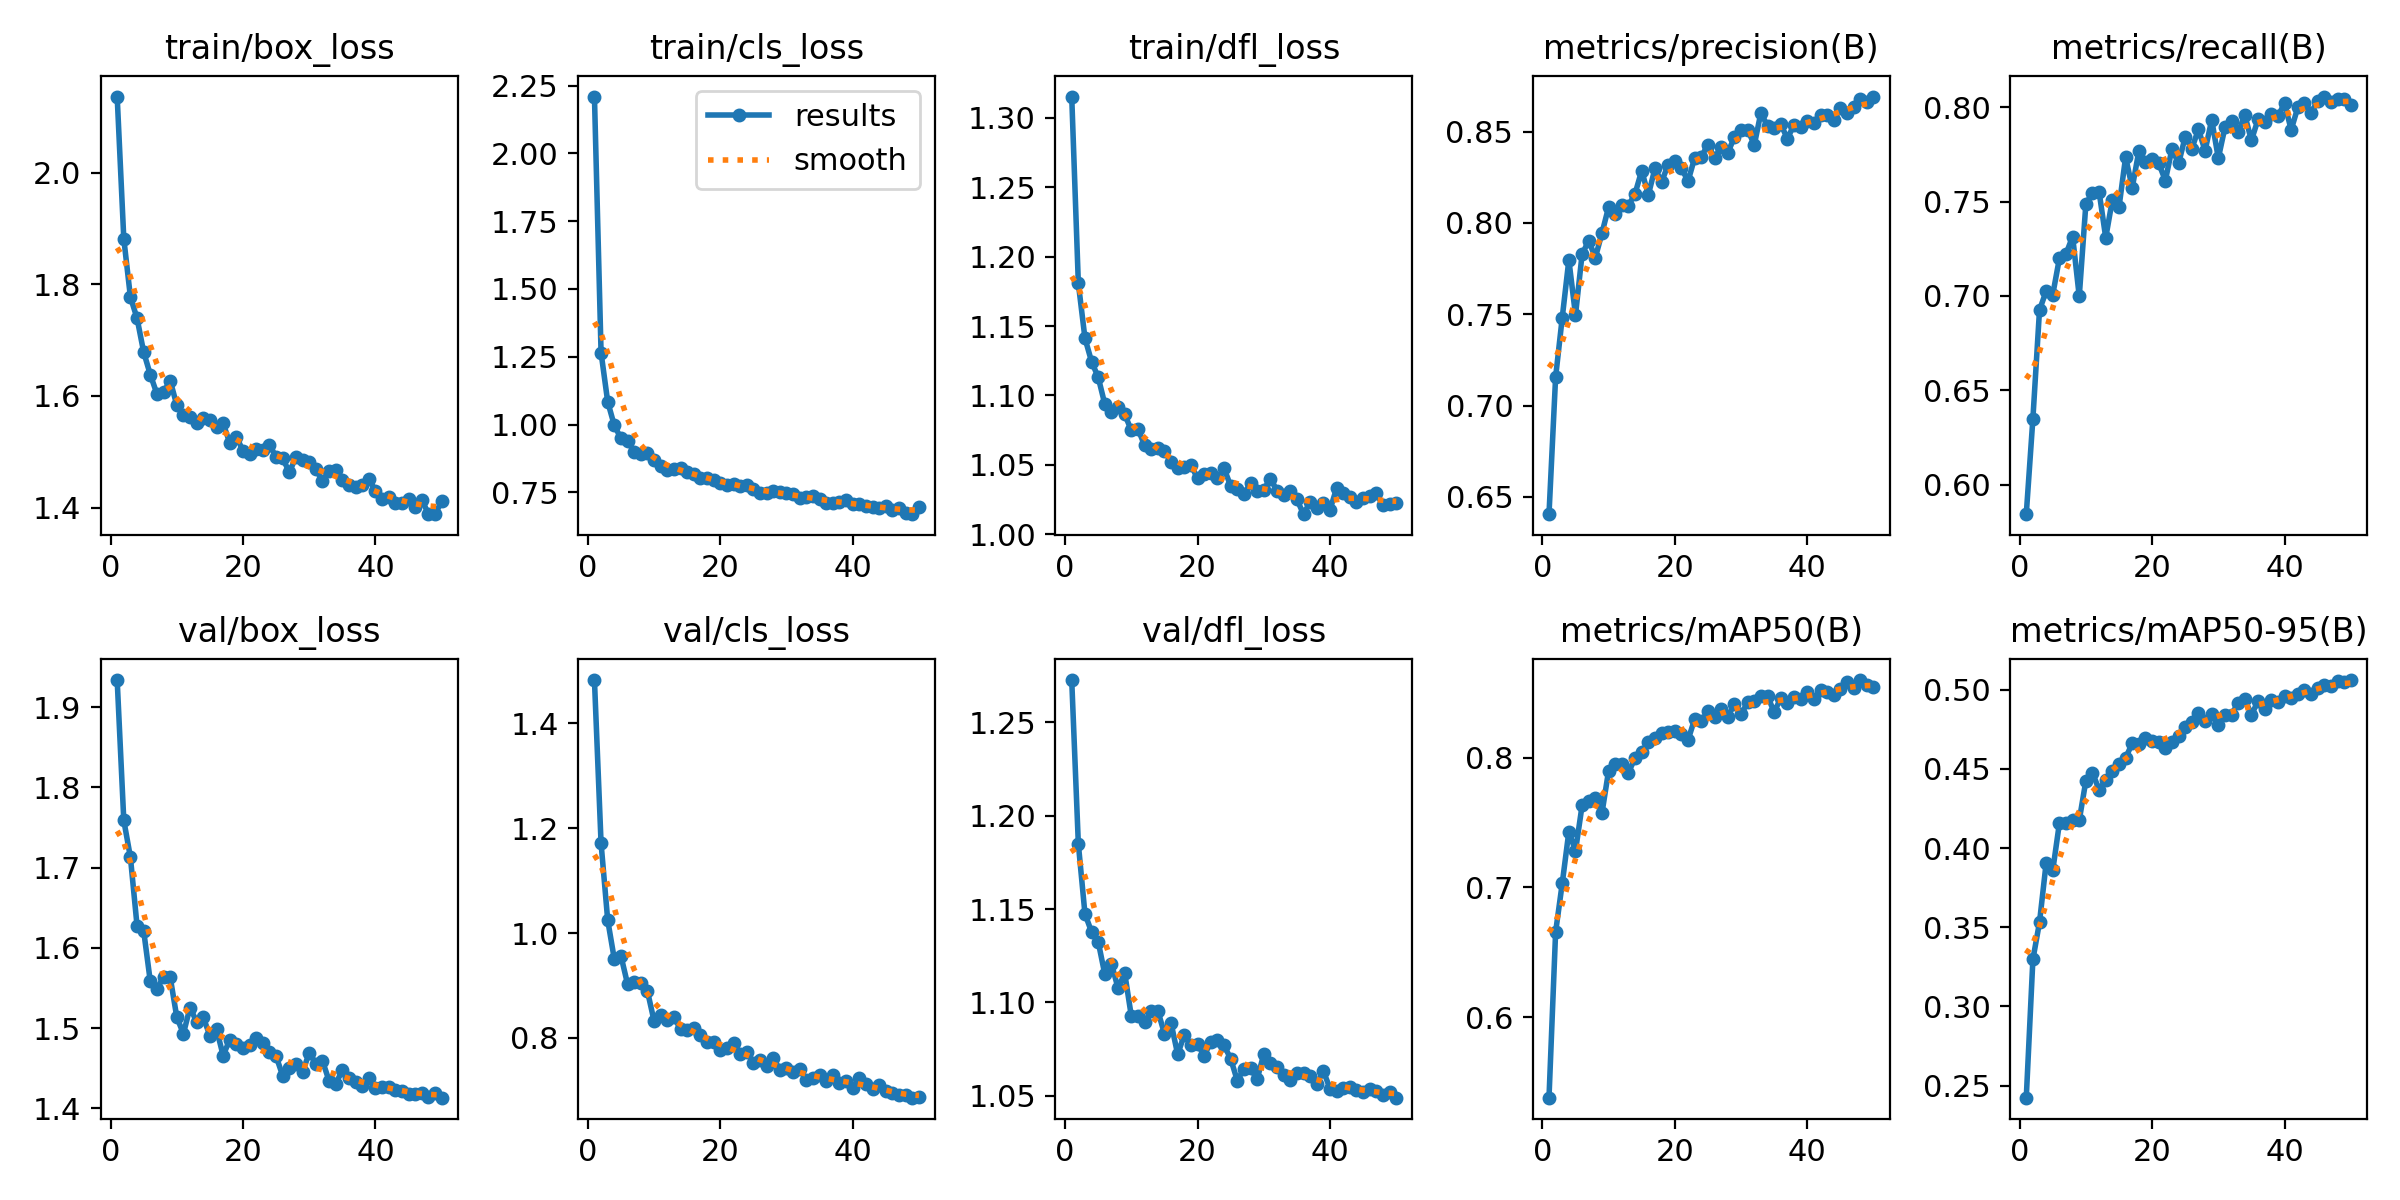

The data file committed next to this chart (first rows):
epoch, time, train/box_loss, train/cls_loss, train/dfl_loss, metrics/precision(B), metrics/recall(B), metrics/mAP50(B), metrics/mAP50-95(B), val/box_loss, val/cls_loss, val/dfl_loss, lr/pg0, lr/pg1, lr/pg2
1, 732.8, 2.136, 2.21, 1.315, 0.6405, 0.5844, 0.538, 0.2424, 1.934, 1.482, 1.273, 0.0006591, 0.0006591, 0.0006591
2, 1520, 1.882, 1.265, 1.181, 0.7156, 0.635, 0.6656, 0.3297, 1.759, 1.171, 1.185, 0.0013, 0.0013, 0.0013
3, 2244, 1.777, 1.084, 1.141, 0.7481, 0.6926, 0.7031, 0.3532, 1.713, 1.025, 1.147, 0.001914, 0.001914, 0.001914
4, 3167, 1.739, 0.9965, 1.124, 0.7798, 0.7025, 0.743, 0.3905, 1.628, 0.9503, 1.138, 0.001881, 0.001881, 0.001881
5, 4267, 1.679, 0.9492, 1.113, 0.7496, 0.7007, 0.7281, 0.386, 1.621, 0.9567, 1.133, 0.001842, 0.001842, 0.001842
6, 5634, 1.638, 0.9407, 1.094, 0.783, 0.7199, 0.7632, 0.4157, 1.558, 0.9026, 1.115, 0.001802, 0.001802, 0.001802
7, 6554, 1.604, 0.8982, 1.088, 0.7903, 0.7223, 0.7668, 0.4156, 1.549, 0.9066, 1.121, 0.001762, 0.001762, 0.001762
8, 7493, 1.607, 0.8908, 1.091, 0.781, 0.7315, 0.7687, 0.4177, 1.564, 0.9052, 1.108, 0.001723, 0.001723, 0.001723
9, 8433, 1.628, 0.895, 1.086, 0.7945, 0.6998, 0.7572, 0.4175, 1.564, 0.8893, 1.116, 0.001683, 0.001683, 0.001683
10, 9326, 1.584, 0.8687, 1.075, 0.8087, 0.7488, 0.7899, 0.4426, 1.514, 0.8326, 1.093, 0.001644, 0.001644, 0.001644
11, 10227, 1.566, 0.8468, 1.076, 0.805, 0.7547, 0.7948, 0.4476, 1.493, 0.8431, 1.093, 0.001604, 0.001604, 0.001604
12, 10992, 1.562, 0.8319, 1.064, 0.81, 0.7552, 0.7953, 0.4368, 1.526, 0.8336, 1.089, 0.001564, 0.001564, 0.001564
13, 11716, 1.551, 0.8344, 1.061, 0.8095, 0.7309, 0.7884, 0.4427, 1.508, 0.8392, 1.095, 0.001525, 0.001525, 0.001525
14, 12454, 1.56, 0.8393, 1.062, 0.8161, 0.751, 0.7999, 0.449, 1.513, 0.8172, 1.096, 0.001485, 0.001485, 0.001485
15, 13245, 1.557, 0.8257, 1.06, 0.8287, 0.747, 0.8042, 0.4532, 1.491, 0.8146, 1.083, 0.001446, 0.001446, 0.001446
16, 13972, 1.545, 0.8175, 1.052, 0.8153, 0.7736, 0.812, 0.4569, 1.499, 0.8196, 1.089, 0.001406, 0.001406, 0.001406
17, 14633, 1.551, 0.8031, 1.048, 0.8299, 0.7574, 0.8151, 0.4662, 1.466, 0.8064, 1.072, 0.001366, 0.001366, 0.001366
18, 15302, 1.516, 0.8034, 1.049, 0.8226, 0.7768, 0.8188, 0.4659, 1.485, 0.7926, 1.083, 0.001327, 0.001327, 0.001327
19, 15925, 1.527, 0.7972, 1.05, 0.8319, 0.7709, 0.82, 0.4693, 1.48, 0.7919, 1.077, 0.001287, 0.001287, 0.001287
20, 16513, 1.502, 0.7856, 1.04, 0.8337, 0.7727, 0.8208, 0.4677, 1.475, 0.7778, 1.078, 0.001248, 0.001248, 0.001248
21, 17106, 1.495, 0.7765, 1.044, 0.83, 0.7704, 0.8181, 0.4668, 1.479, 0.7809, 1.071, 0.001208, 0.001208, 0.001208
22, 17821, 1.506, 0.7824, 1.044, 0.8229, 0.7612, 0.8136, 0.4632, 1.487, 0.7899, 1.079, 0.001168, 0.001168, 0.001168
23, 18522, 1.503, 0.7742, 1.04, 0.8357, 0.778, 0.8297, 0.467, 1.481, 0.7685, 1.08, 0.001129, 0.001129, 0.001129
24, 19214, 1.512, 0.7782, 1.048, 0.8362, 0.7702, 0.8278, 0.4709, 1.47, 0.7734, 1.077, 0.001089, 0.001089, 0.001089
25, 19809, 1.491, 0.7627, 1.035, 0.843, 0.7843, 0.8358, 0.4766, 1.465, 0.7528, 1.07, 0.00105, 0.00105, 0.00105
26, 20406, 1.488, 0.746, 1.032, 0.8356, 0.7781, 0.831, 0.4794, 1.44, 0.7583, 1.058, 0.00101, 0.00101, 0.00101
27, 20999, 1.464, 0.7461, 1.029, 0.8417, 0.7883, 0.8377, 0.4853, 1.45, 0.7468, 1.064, 0.0009704, 0.0009704, 0.0009704
28, 21606, 1.491, 0.7546, 1.037, 0.8383, 0.777, 0.8317, 0.48, 1.455, 0.7619, 1.065, 0.0009308, 0.0009308, 0.0009308
29, 22206, 1.485, 0.7497, 1.031, 0.8472, 0.7934, 0.8412, 0.4849, 1.445, 0.7392, 1.059, 0.0008912, 0.0008912, 0.0008912
30, 22823, 1.482, 0.7475, 1.032, 0.8509, 0.773, 0.8333, 0.4776, 1.469, 0.7427, 1.072, 0.0008516, 0.0008516, 0.0008516
31, 23524, 1.469, 0.744, 1.04, 0.8511, 0.7893, 0.8427, 0.4842, 1.456, 0.7349, 1.067, 0.000812, 0.000812, 0.000812
32, 24233, 1.448, 0.7292, 1.031, 0.8427, 0.7926, 0.8438, 0.4843, 1.459, 0.7414, 1.065, 0.0007724, 0.0007724, 0.0007724
33, 24990, 1.465, 0.7312, 1.028, 0.8604, 0.7868, 0.8475, 0.4919, 1.434, 0.7204, 1.061, 0.0007328, 0.0007328, 0.0007328
34, 25702, 1.467, 0.7364, 1.031, 0.8529, 0.7958, 0.8475, 0.4942, 1.431, 0.7228, 1.059, 0.0006932, 0.0006932, 0.0006932
35, 26423, 1.449, 0.7246, 1.025, 0.8518, 0.7825, 0.8351, 0.4842, 1.447, 0.7291, 1.062, 0.0006536, 0.0006536, 0.0006536
36, 27040, 1.44, 0.71, 1.014, 0.854, 0.7936, 0.8458, 0.4928, 1.437, 0.7184, 1.062, 0.000614, 0.000614, 0.000614
37, 27636, 1.437, 0.7101, 1.023, 0.8462, 0.792, 0.8423, 0.4881, 1.433, 0.7286, 1.061, 0.0005744, 0.0005744, 0.0005744
38, 28228, 1.44, 0.7133, 1.019, 0.8538, 0.7962, 0.8467, 0.4939, 1.428, 0.7143, 1.056, 0.0005348, 0.0005348, 0.0005348
39, 28932, 1.452, 0.7214, 1.022, 0.8525, 0.7953, 0.8449, 0.4926, 1.437, 0.7179, 1.063, 0.0004952, 0.0004952, 0.0004952
40, 29691, 1.43, 0.7085, 1.018, 0.8557, 0.8021, 0.8502, 0.496, 1.425, 0.7045, 1.054, 0.0004556, 0.0004556, 0.0004556
41, 30379, 1.415, 0.7069, 1.033, 0.8546, 0.7881, 0.8452, 0.4951, 1.427, 0.7228, 1.053, 0.000416, 0.000416, 0.000416
42, 31024, 1.42, 0.6994, 1.03, 0.859, 0.7999, 0.8522, 0.4973, 1.426, 0.7119, 1.054, 0.0003764, 0.0003764, 0.0003764
43, 31645, 1.409, 0.6953, 1.027, 0.859, 0.8023, 0.8507, 0.4996, 1.423, 0.7028, 1.055, 0.0003368, 0.0003368, 0.0003368
44, 32290, 1.408, 0.6933, 1.023, 0.8566, 0.7972, 0.848, 0.4971, 1.421, 0.711, 1.053, 0.0002972, 0.0002972, 0.0002972
45, 32912, 1.416, 0.6996, 1.026, 0.8627, 0.8031, 0.8532, 0.5014, 1.418, 0.698, 1.052, 0.0002576, 0.0002576, 0.0002576
46, 33536, 1.402, 0.685, 1.028, 0.86, 0.8057, 0.8584, 0.5028, 1.418, 0.6956, 1.054, 0.000218, 0.000218, 0.000218
47, 34163, 1.414, 0.6919, 1.03, 0.8633, 0.803, 0.8535, 0.5027, 1.419, 0.6907, 1.053, 0.0001784, 0.0001784, 0.0001784
48, 34780, 1.389, 0.6748, 1.021, 0.8678, 0.8042, 0.8598, 0.5055, 1.414, 0.6905, 1.05, 0.0001388, 0.0001388, 0.0001388
49, 35396, 1.388, 0.6694, 1.022, 0.866, 0.8045, 0.8558, 0.5049, 1.419, 0.6861, 1.052, 9.92e-05, 9.92e-05, 9.92e-05
50, 36035, 1.411, 0.6945, 1.022, 0.8692, 0.8012, 0.8545, 0.5062, 1.413, 0.6872, 1.049, 5.96e-05, 5.96e-05, 5.96e-05
